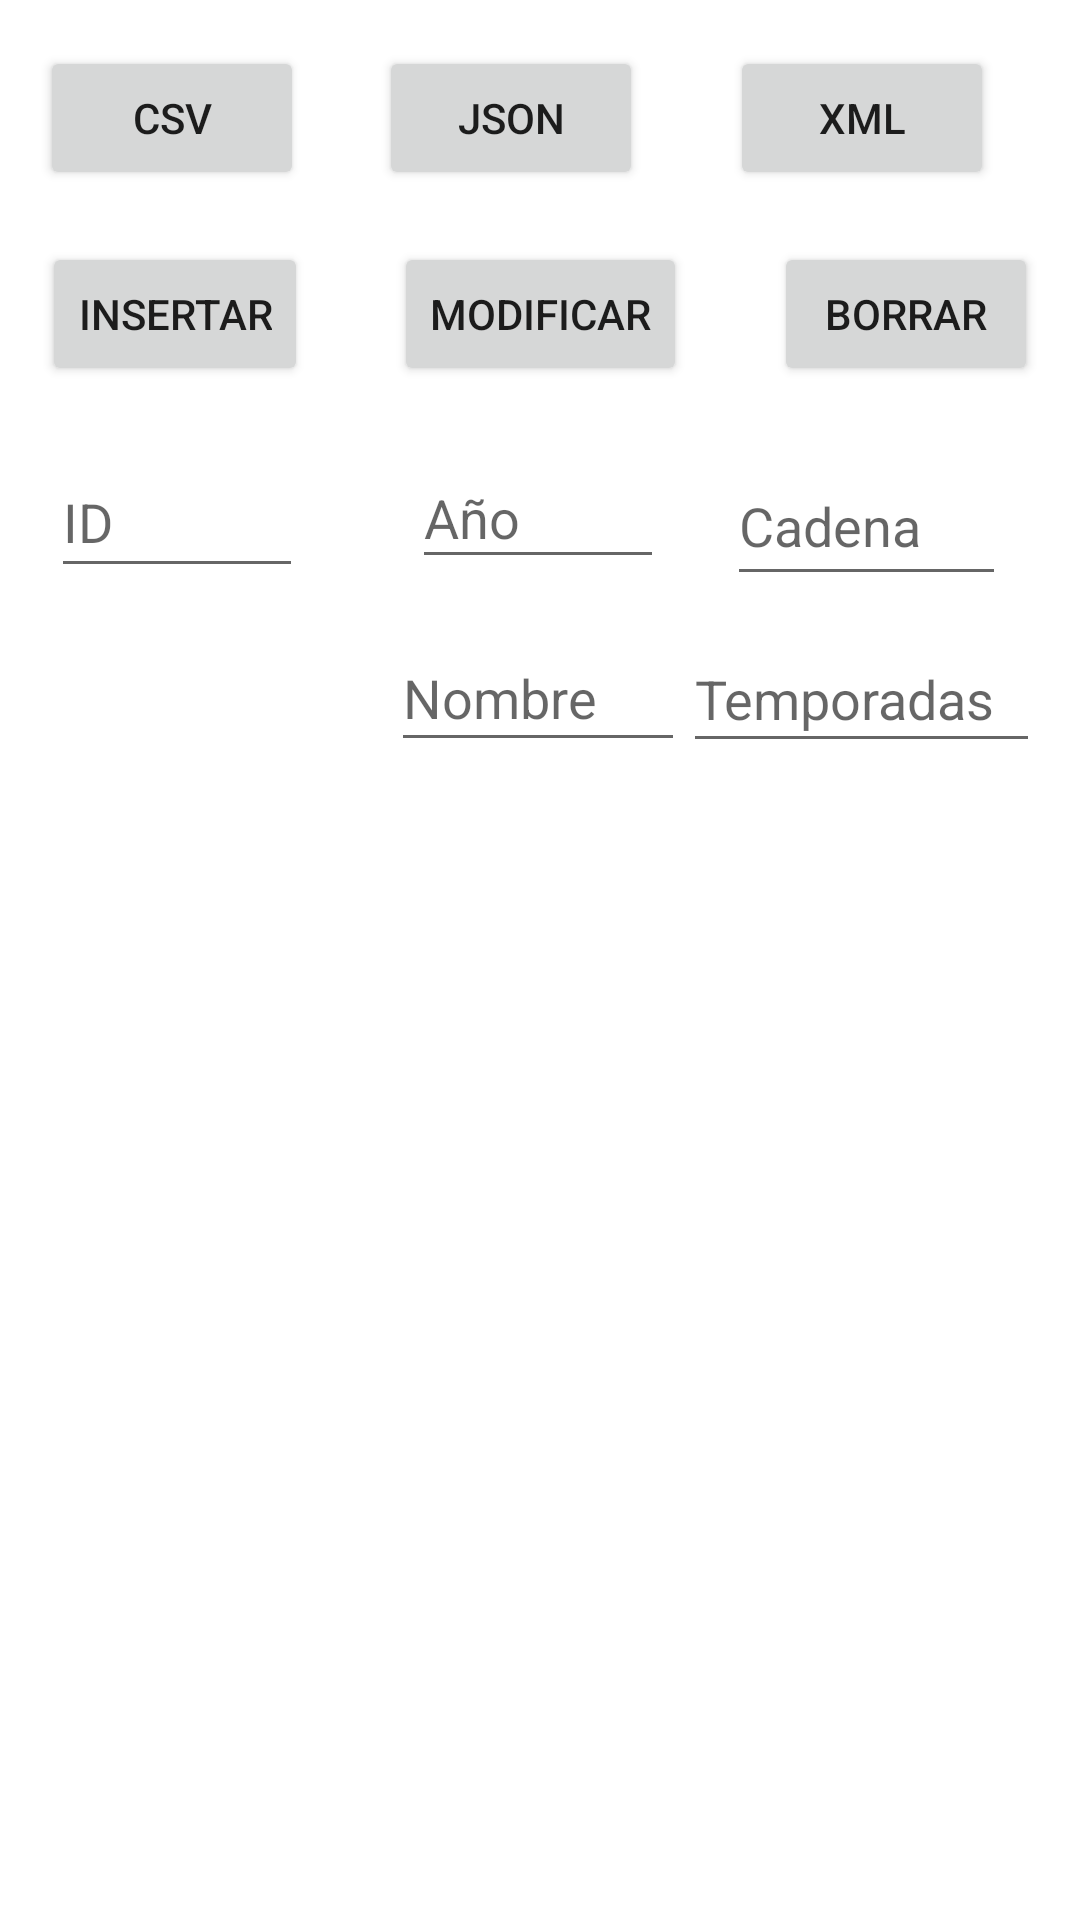

Produce the Android XML layout that renders to this screen, including the resource entries it uses.
<!-- AndroidManifest.xml: application theme Theme.PracticaFinalDI -->
<!-- res/layout/activity_mi_base_de_datos.xml -->
<?xml version="1.0" encoding="utf-8"?>
<androidx.constraintlayout.widget.ConstraintLayout xmlns:android="http://schemas.android.com/apk/res/android"
    xmlns:app="http://schemas.android.com/apk/res-auto"
    xmlns:tools="http://schemas.android.com/tools"
    android:layout_width="match_parent"
    android:layout_height="match_parent"
    tools:context=".MiBaseDeDatos">

    <EditText
        android:id="@+id/txtCadena"
        android:layout_width="93dp"
        android:layout_height="50dp"
        android:ems="10"
        android:hint="@string/Channel"
        android:inputType="textPersonName"
        app:layout_constraintBottom_toBottomOf="parent"
        app:layout_constraintEnd_toEndOf="parent"
        app:layout_constraintHorizontal_bias="0.908"
        app:layout_constraintStart_toStartOf="parent"
        app:layout_constraintTop_toTopOf="parent"
        app:layout_constraintVertical_bias="0.252" />

    <EditText
        android:id="@+id/txtAño"
        android:layout_width="84dp"
        android:layout_height="44dp"
        android:ems="10"
        android:hint="@string/Año"
        android:inputType="textPersonName"
        app:layout_constraintBottom_toBottomOf="parent"
        app:layout_constraintEnd_toEndOf="parent"
        app:layout_constraintHorizontal_bias="0.498"
        app:layout_constraintStart_toStartOf="parent"
        app:layout_constraintTop_toTopOf="parent"
        app:layout_constraintVertical_bias="0.25" />

    <EditText
        android:id="@+id/txtTemporadas"
        android:layout_width="119dp"
        android:layout_height="46dp"
        android:ems="10"
        android:hint="@string/Temporadas"
        android:inputType="textPersonName"
        app:layout_constraintBottom_toBottomOf="parent"
        app:layout_constraintEnd_toEndOf="parent"
        app:layout_constraintHorizontal_bias="0.945"
        app:layout_constraintStart_toStartOf="parent"
        app:layout_constraintTop_toTopOf="parent"
        app:layout_constraintVertical_bias="0.351" />

    <Button
        android:id="@+id/buttonInsertar"
        android:layout_width="wrap_content"
        android:layout_height="wrap_content"
        android:text="@string/Insertar"
        app:layout_constraintBottom_toBottomOf="parent"
        app:layout_constraintEnd_toEndOf="parent"
        app:layout_constraintHorizontal_bias="0.052"
        app:layout_constraintStart_toStartOf="parent"
        app:layout_constraintTop_toTopOf="parent"
        app:layout_constraintVertical_bias="0.136" />

    <Button
        android:id="@+id/buttonModificar"
        android:layout_width="wrap_content"
        android:layout_height="wrap_content"
        android:text="@string/Modificar"
        app:layout_constraintBottom_toBottomOf="parent"
        app:layout_constraintEnd_toEndOf="parent"
        app:layout_constraintStart_toStartOf="parent"
        app:layout_constraintTop_toTopOf="parent"
        app:layout_constraintVertical_bias="0.136" />

    <Button
        android:id="@+id/buttonBorrar"
        android:layout_width="wrap_content"
        android:layout_height="wrap_content"
        android:text="@string/Borrar"
        app:layout_constraintBottom_toBottomOf="parent"
        app:layout_constraintEnd_toEndOf="parent"
        app:layout_constraintHorizontal_bias="0.949"
        app:layout_constraintStart_toStartOf="parent"
        app:layout_constraintTop_toTopOf="parent"
        app:layout_constraintVertical_bias="0.136" />

    <Button
        android:id="@+id/buttonXML"
        android:layout_width="wrap_content"
        android:layout_height="wrap_content"
        android:text="XML"
        app:layout_constraintBottom_toBottomOf="parent"
        app:layout_constraintEnd_toEndOf="parent"
        app:layout_constraintHorizontal_bias="0.894"
        app:layout_constraintStart_toStartOf="parent"
        app:layout_constraintTop_toTopOf="parent"
        app:layout_constraintVertical_bias="0.026" />

    <Button
        android:id="@+id/buttonJSON"
        android:layout_width="wrap_content"
        android:layout_height="wrap_content"
        android:text="JSON"
        app:layout_constraintBottom_toBottomOf="parent"
        app:layout_constraintEnd_toEndOf="parent"
        app:layout_constraintHorizontal_bias="0.464"
        app:layout_constraintStart_toStartOf="parent"
        app:layout_constraintTop_toTopOf="parent"
        app:layout_constraintVertical_bias="0.026" />

    <Button
        android:id="@+id/buttonCSV"
        android:layout_width="wrap_content"
        android:layout_height="wrap_content"
        android:text="CSV"
        app:layout_constraintBottom_toBottomOf="parent"
        app:layout_constraintEnd_toEndOf="parent"
        app:layout_constraintHorizontal_bias="0.049"
        app:layout_constraintStart_toStartOf="parent"
        app:layout_constraintTop_toTopOf="parent"
        app:layout_constraintVertical_bias="0.026" />

    <EditText
        android:id="@+id/txtNombre"
        android:layout_width="98dp"
        android:layout_height="46dp"
        android:ems="10"
        android:hint="@string/Nombre"
        android:inputType="textPersonName"
        app:layout_constraintBottom_toBottomOf="parent"
        app:layout_constraintEnd_toEndOf="parent"
        app:layout_constraintHorizontal_bias="0.498"
        app:layout_constraintStart_toStartOf="parent"
        app:layout_constraintTop_toTopOf="parent"
        app:layout_constraintVertical_bias="0.35" />

    <ListView
        android:id="@+id/listView"
        android:layout_width="402dp"
        android:layout_height="401dp"
        android:layout_marginStart="16dp"
        app:layout_constraintBottom_toBottomOf="parent"
        app:layout_constraintEnd_toEndOf="parent"
        app:layout_constraintHorizontal_bias="1.0"
        app:layout_constraintStart_toStartOf="parent"
        app:layout_constraintTop_toTopOf="parent"
        app:layout_constraintVertical_bias="1.0" />

    <EditText
        android:id="@+id/txtID"
        android:layout_width="84dp"
        android:layout_height="47dp"
        android:ems="10"
        android:hint="ID"
        android:inputType="textPersonName"
        app:layout_constraintBottom_toBottomOf="parent"
        app:layout_constraintEnd_toEndOf="parent"
        app:layout_constraintHorizontal_bias="0.061"
        app:layout_constraintStart_toStartOf="parent"
        app:layout_constraintTop_toTopOf="parent"
        app:layout_constraintVertical_bias="0.251" />

</androidx.constraintlayout.widget.ConstraintLayout>
<!-- resources referenced by this layout -->
<resources>
  <string name="Borrar">Borrar</string>
  <string name="Channel">Cadena</string>
  <string name="Insertar">Insertar</string>
  <string name="Modificar">Modificar</string>
  <string name="Nombre">Nombre</string>
  <string name="Temporadas">Temporadas</string>
  <style name="Theme.PracticaFinalDI" parent="Theme.MaterialComponents.DayNight.DarkActionBar">
          
          <item name="colorPrimary">@color/purple_500</item>
          <item name="colorPrimaryVariant">@color/purple_700</item>
          <item name="colorOnPrimary">@color/white</item>
          
          <item name="colorSecondary">@color/teal_200</item>
          <item name="colorSecondaryVariant">@color/teal_700</item>
          <item name="colorOnSecondary">@color/black</item>
          
          <item name="android:statusBarColor" tools:targetApi="l">?attr/colorPrimaryVariant</item>
          
      </style>
  <!-- not gathered from this repository: default colours our renderer supplied (Android Studio template values) -->
  <color name="purple_500">#FF6200EE</color>
  <color name="purple_700">#FF3700B3</color>
  <color name="teal_200">#FF03DAC5</color>
  <color name="teal_700">#FF018786</color>
  <color name="black">#FF000000</color>
  <color name="white">#FFFFFFFF</color>
</resources>
